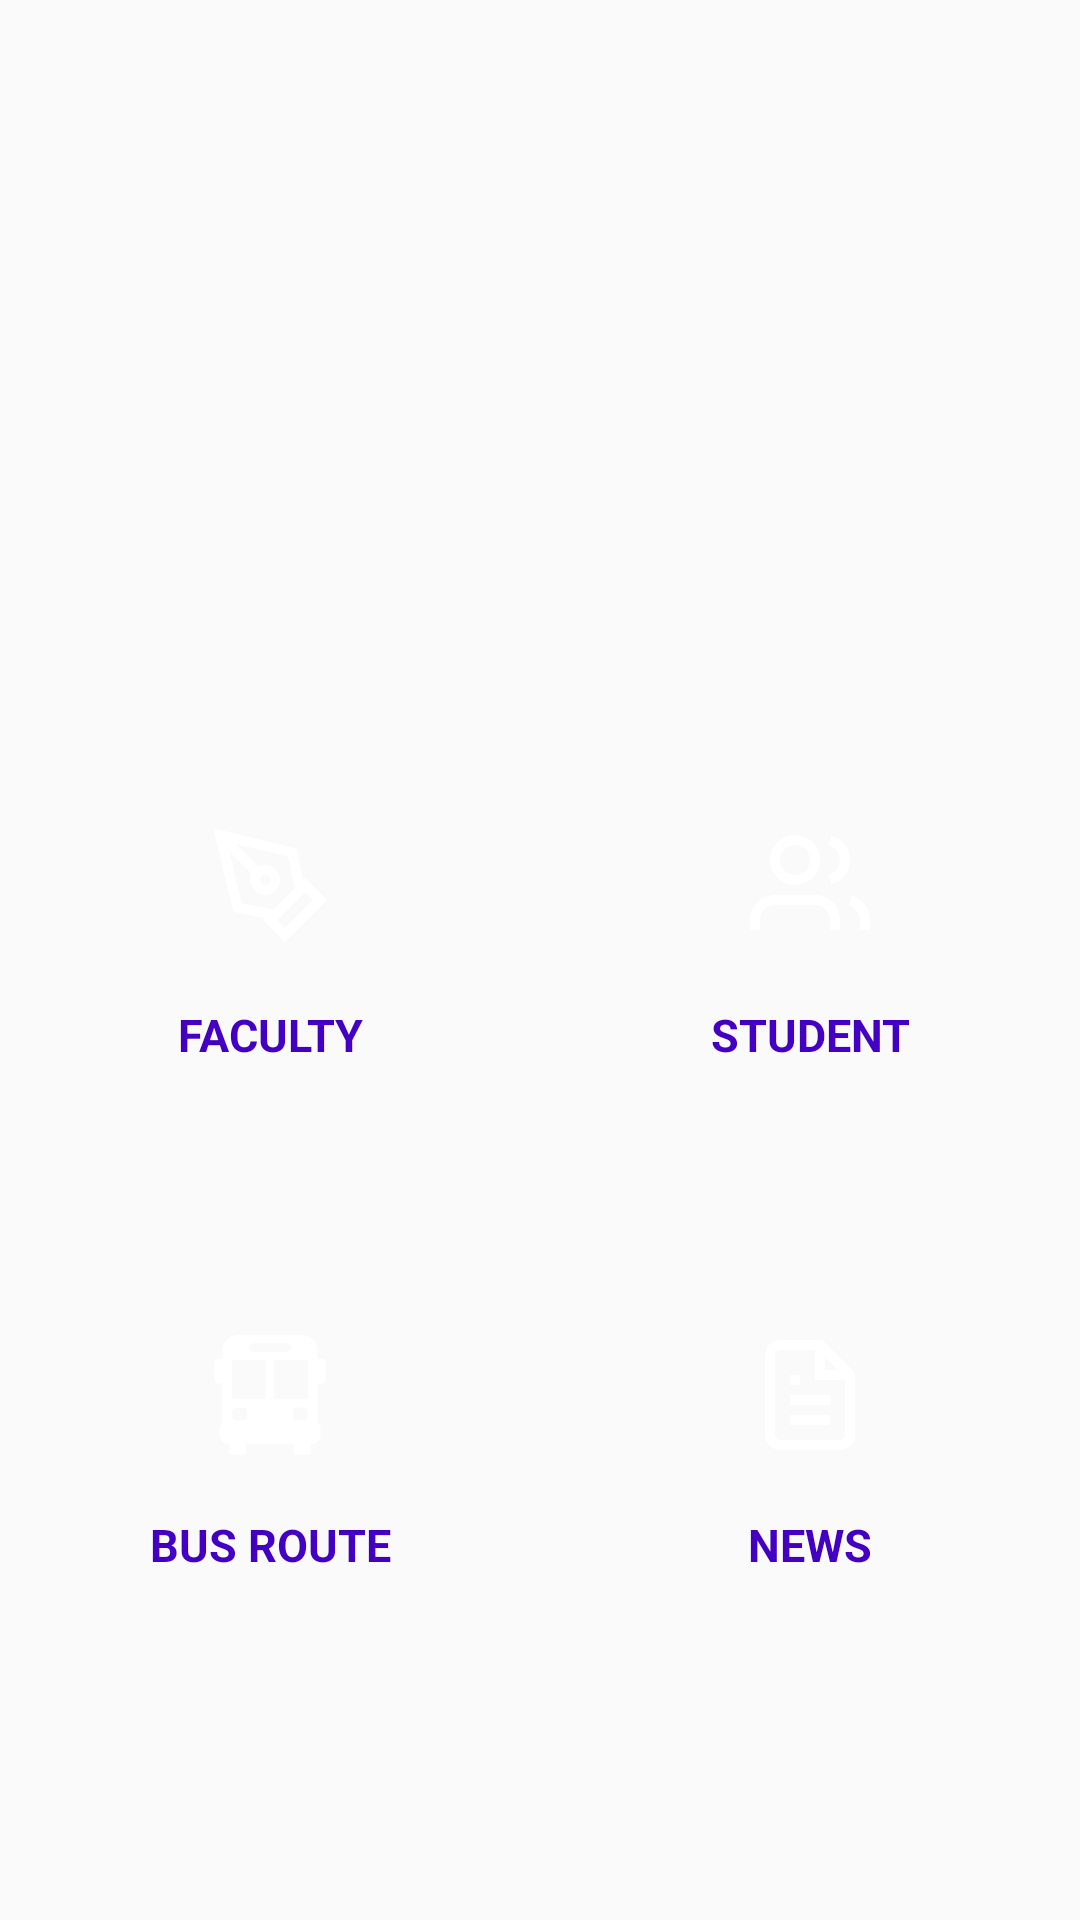

Android layout source for this screen:
<!-- AndroidManifest.xml: application theme AppTheme -->
<!-- res/layout/content_home.xml -->
<?xml version="1.0" encoding="utf-8"?>
<LinearLayout xmlns:android="http://schemas.android.com/apk/res/android"
    xmlns:app="http://schemas.android.com/apk/res-auto"
    xmlns:tools="http://schemas.android.com/tools"
    android:layout_width="match_parent"
    android:layout_height="match_parent"
    android:orientation="vertical"
    app:layout_behavior="@string/appbar_scrolling_view_behavior"
    tools:context=".home"
    tools:showIn="@layout/app_bar_home">

    <ImageView
        android:layout_width="match_parent"
        android:layout_height="200dp"
        android:scaleType="fitXY"
        android:src="@drawable/fountain"
        android:id="@+id/fountain_img"/>
    <LinearLayout
        android:layout_width="match_parent"
        android:layout_height="wrap_content"
        android:orientation="horizontal"
        android:layout_gravity="center_horizontal|center_vertical"
        android:layout_weight="1"
        >
        <LinearLayout
            android:id="@+id/faculty_linlay"
            android:layout_width="wrap_content"
            android:layout_height="wrap_content"
            android:orientation="vertical"
            android:layout_weight="1"
            android:layout_gravity="center_vertical"
            android:padding="10dp"
            android:layout_marginLeft="20dp"
            android:layout_marginRight="20dp">
            <ImageView
                android:layout_width="60dp"
                android:layout_height="60dp"
                android:src="@drawable/faculty_icon"
                android:background="@drawable/button_cor"
                android:padding="10dp"
                android:layout_margin="5dp"
                android:layout_gravity="center_vertical|center_horizontal"/>
            <TextView
                android:layout_width="match_parent"
                android:layout_height="30dp"
                android:layout_weight="1"
                android:text="FACULTY"
                android:textAlignment="gravity"
                android:gravity="center_horizontal|center_vertical"
                android:textStyle="bold"
                android:textSize="15dp"
                android:textColor="@color/dark_blue"/>
        </LinearLayout>
        <LinearLayout
            android:id="@+id/student_linlay"
            android:layout_width="wrap_content"
            android:layout_height="wrap_content"
            android:orientation="vertical"
            android:layout_weight="1"
            android:padding="10dp"
            android:layout_gravity="center_vertical"
            android:layout_marginLeft="20dp"
            android:layout_marginRight="20dp">
            <ImageView
                android:layout_width="60dp"
                android:layout_height="60dp"
                android:src="@drawable/stu_icon"
                android:background="@drawable/button_cor"
                android:padding="10dp"
                android:layout_margin="5dp"
                android:layout_gravity="center_vertical|center_horizontal"/>
            <TextView
                android:layout_width="match_parent"
                android:layout_height="30dp"
                android:layout_weight="1"
                android:text="STUDENT"
                android:textAlignment="gravity"
                android:gravity="center_horizontal|center_vertical"
                android:textStyle="bold"
                android:textSize="15dp"
                android:textColor="@color/dark_blue"/>
        </LinearLayout>
        
    </LinearLayout>
    <LinearLayout
        android:layout_width="match_parent"
        android:layout_height="wrap_content"
        android:orientation="horizontal"
        android:layout_gravity="center_horizontal|center_vertical"
        android:layout_weight="1">
        <LinearLayout
            android:layout_width="wrap_content"
            android:layout_height="wrap_content"
            android:orientation="vertical"
            android:layout_weight="1"
            android:layout_marginLeft="20dp"
            android:layout_marginRight="20dp"
            android:padding="10dp"
            android:id="@+id/bus_linlay">
            <ImageView
                android:layout_width="60dp"
                android:layout_height="60dp"
                android:src="@drawable/bus"
                android:background="@drawable/button_cor"
                android:padding="10dp"
                android:layout_margin="5dp"
                android:layout_gravity="center_vertical|center_horizontal"/>
            <TextView
                android:layout_width="match_parent"
                android:layout_height="30dp"
                android:layout_weight="1"
                android:text="BUS ROUTE"
                android:textAlignment="gravity"
                android:gravity="center_horizontal|center_vertical"
                android:textStyle="bold"
                android:textSize="15dp"
                android:textColor="@color/dark_blue"/>
        </LinearLayout>
        <LinearLayout
            android:layout_width="wrap_content"
            android:layout_height="wrap_content"
            android:orientation="vertical"
            android:layout_weight="1"
            android:padding="10dp"
            android:layout_marginLeft="20dp"
            android:layout_marginRight="20dp"
            android:id="@+id/news_linlay">
            <ImageView
                android:layout_width="60dp"
                android:layout_height="60dp"
                android:src="@drawable/news"
                android:background="@drawable/button_cor"
                android:padding="10dp"
                android:layout_margin="5dp"
                android:layout_gravity="center_vertical|center_horizontal"/>
            <TextView
                android:layout_width="match_parent"
                android:layout_height="30dp"
                android:layout_weight="1"
                android:text="NEWS"
                android:textAlignment="gravity"
                android:gravity="center_horizontal|center_vertical"
                android:textStyle="bold"
                android:textSize="15dp"
                android:textColor="@color/dark_blue"/>
        </LinearLayout>

    </LinearLayout>





    

</LinearLayout>
<!-- res/layout/app_bar_home.xml (included above) -->
<?xml version="1.0" encoding="utf-8"?>
<androidx.coordinatorlayout.widget.CoordinatorLayout xmlns:android="http://schemas.android.com/apk/res/android"
    xmlns:app="http://schemas.android.com/apk/res-auto"
    xmlns:tools="http://schemas.android.com/tools"
    android:layout_width="match_parent"
    android:layout_height="match_parent"
    tools:context=".home">

    <com.google.android.material.appbar.AppBarLayout
        android:layout_width="match_parent"
        android:layout_height="wrap_content"
        android:theme="@style/AppTheme.AppBarOverlay">

        <androidx.appcompat.widget.Toolbar
            android:id="@+id/toolbar"
            android:layout_width="match_parent"
            android:layout_height="?attr/actionBarSize"
            android:background="?attr/colorPrimary"
            app:popupTheme="@style/AppTheme.PopupOverlay" />

    </com.google.android.material.appbar.AppBarLayout>

    <include layout="@layout/content_home" />



</androidx.coordinatorlayout.widget.CoordinatorLayout>
<!-- resources referenced by this layout -->
<resources>
  <color name="dark_blue">#4300C3</color>
  <!-- drawable faculty_icon (drawable) -->
  <?xml version="1.0" encoding="utf-8"?>
  <vector xmlns:android="http://schemas.android.com/apk/res/android"
      android:width="24dp"
      android:height="24dp"
      android:viewportWidth="24"
      android:viewportHeight="24">
  
      <path
          android:strokeWidth="2"
          android:strokeColor="@color/white"
          android:pathData="M12 19l7-7 3 3-7 7-3-3z" />
      <path
          android:strokeWidth="2"
          android:strokeColor="@color/white"
          android:pathData="M18 13l-1.5-7.5L2 2l3.5 14.5L13 18l5-5z" />
      <path
          android:strokeWidth="2"
          android:strokeColor="@color/white"
          android:pathData="M2 2l7.586 7.586" />
      <path
          android:strokeWidth="2"
          android:strokeColor="@color/white"
          android:pathData="M 11 9 C 12.1045694997 9 13 9.89543050034 13 11 C 13 12.1045694997 12.1045694997 13 11 13 C 9.89543050034 13 9 12.1045694997 9 11 C 9 9.89543050034 9.89543050034 9 11 9 Z" />
  </vector>
  <!-- drawable news (drawable) -->
  <?xml version="1.0" encoding="utf-8"?>
  <vector xmlns:android="http://schemas.android.com/apk/res/android"
      android:width="24dp"
      android:height="24dp"
      android:viewportWidth="24"
      android:viewportHeight="24">
  
      <path
          
          android:strokeWidth="2"
          android:strokeColor="@color/white"
          android:pathData="M14 2H6a2 2 0 0 0-2 2v16a2 2 0 0 0 2 2h12a2 2 0 0 0 2-2V8z" />
      <path
          android:strokeWidth="2"
          android:strokeColor="@color/white"
          android:pathData="M 14 2 L 14 8 L 20 8 " />
      <path
          android:strokeWidth="2"
          android:strokeColor="@color/white"
          android:pathData="M 16 13 L 8 13" />
      <path
          android:strokeWidth="2"
          android:strokeColor="@color/white"
          android:pathData="M 16 17 L 8 17" />
      <path
          android:strokeWidth="2"
          android:strokeColor="@color/white"
          android:pathData="M 10 9 L 9 9 L 8 9 " />
  </vector>
  <!-- drawable stu_icon (drawable) -->
  <?xml version="1.0" encoding="utf-8"?>
  <vector xmlns:android="http://schemas.android.com/apk/res/android"
      android:width="24dp"
      android:height="24dp"
      android:viewportWidth="24"
      android:viewportHeight="24">
  
      <path
          android:strokeColor="@color/white"
          android:strokeWidth="2"
          android:pathData="M17 21v-2a4 4 0 0 0-4-4H5a4 4 0 0 0-4 4v2" />
      <path
          android:strokeColor="@color/white"
          android:strokeWidth="2"
          android:pathData="M 9 3 C 11.2091389993 3 13 4.79086100068 13 7 C 13 9.20913899932 11.2091389993 11 9 11 C 6.79086100068 11 5 9.20913899932 5 7 C 5 4.79086100068 6.79086100068 3 9 3 Z" />
      <path
          android:strokeColor="@color/white"
          android:strokeWidth="2"
          android:pathData="M23 21v-2a4 4 0 0 0-3-3.87" />
      <path
          android:strokeColor="@color/white"
          android:strokeWidth="2"
          android:pathData="M16 3.13a4 4 0 0 1 0 7.75" />
  </vector>
  <style name="AppTheme.AppBarOverlay" parent="ThemeOverlay.AppCompat.Dark.ActionBar" />
  <style name="AppTheme.PopupOverlay" parent="ThemeOverlay.AppCompat.Light" />
  <style name="AppTheme" parent="Theme.AppCompat.Light.NoActionBar">
          
          <item name="colorPrimary">@color/dark_blue</item>
          <item name="colorPrimaryDark">@color/colorPrimaryDark</item>
          <item name="colorAccent">@color/colorAccent</item>
      </style>
  <color name="white">#ffffff</color>
  <color name="colorPrimaryDark">#3419A1</color>
  <color name="colorAccent">#D81B60</color>
</resources>
